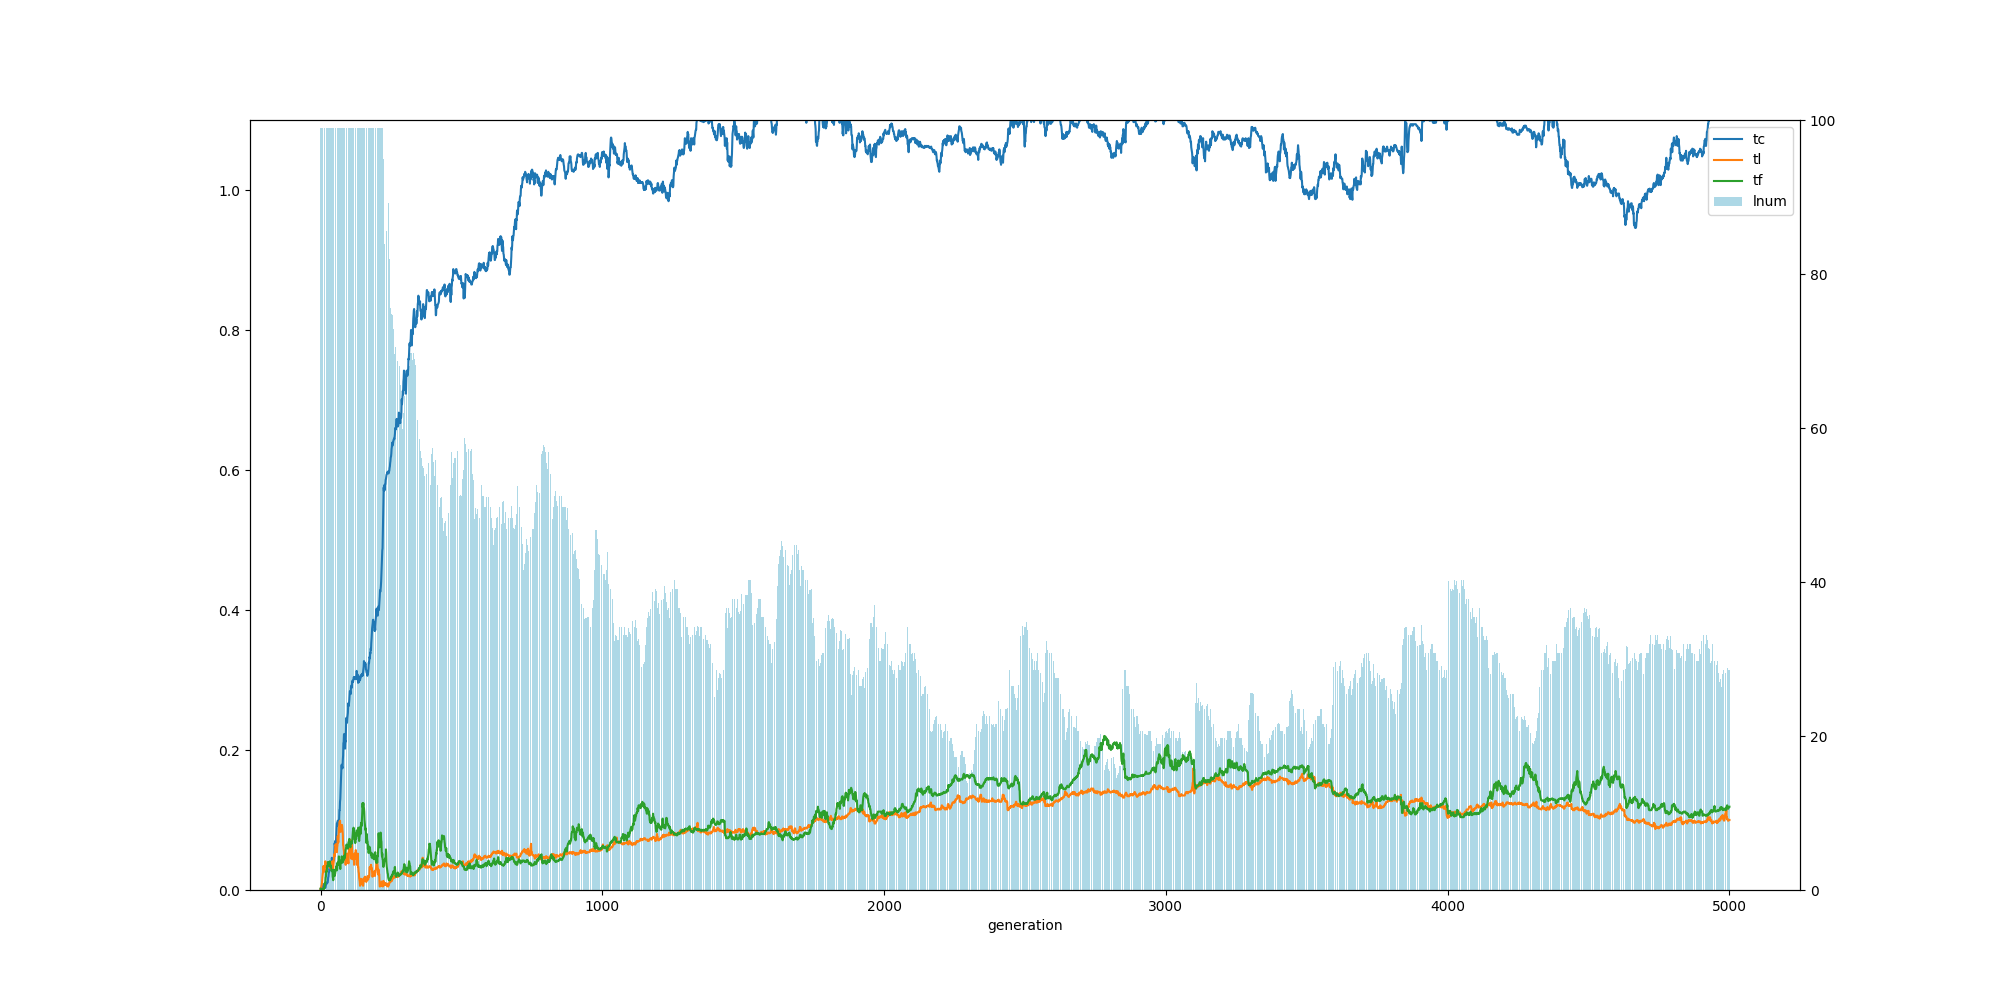

Source data for this figure (header and first rows):
, ge, tc, tl, tf, ln
0, 0, 0.001, 0.001, 0.002, 99.0
1, 1, 0.001, 0.003, 0.0, 99.0
2, 2, 0.001, 0.003, 0.0, 99.0
3, 3, 0.003, 0.006, 0.0, 99.0
4, 4, 0.002, 0.007, 0.0, 99.0
5, 5, 0.003, 0.01, 0.0, 99.0
6, 6, 0.005, 0.016, 0.001, 99.0
7, 7, 0.005, 0.02, 0.001, 99.0
8, 8, 0.006, 0.024, 0.0, 99.0
9, 9, 0.006, 0.025, 0.0, 99.0
10, 10, 0.004, 0.034, 0.001, 99.0
11, 11, 0.008, 0.032, 0.002, 99.0
12, 12, 0.006, 0.026, 0.002, 99.0
13, 13, 0.008, 0.03, 0.002, 99.0
14, 14, 0.005, 0.028, 0.003, 99.0
15, 15, 0.008, 0.035, 0.01, 99.0
16, 16, 0.003, 0.037, 0.007, 99.0
17, 17, 0.003, 0.041, 0.012, 99.0
18, 18, 0.005, 0.039, 0.018, 99.0
19, 19, 0.007, 0.034, 0.019, 99.0
20, 20, 0.01, 0.033, 0.027, 99.0
21, 21, 0.009, 0.032, 0.026, 99.0
22, 22, 0.009, 0.033, 0.026, 99.0
23, 23, 0.011, 0.032, 0.034, 99.0
24, 24, 0.01, 0.037, 0.034, 99.0
25, 25, 0.011, 0.035, 0.033, 99.0
26, 26, 0.013, 0.034, 0.04, 99.0
27, 27, 0.018, 0.038, 0.039, 99.0
28, 28, 0.019, 0.04, 0.034, 99.0
29, 29, 0.024, 0.039, 0.034, 99.0
30, 30, 0.025, 0.034, 0.037, 99.0
31, 31, 0.028, 0.035, 0.038, 99.0
32, 32, 0.031, 0.037, 0.04, 99.0
33, 33, 0.029, 0.033, 0.041, 99.0
34, 34, 0.03, 0.033, 0.037, 99.0
35, 35, 0.034, 0.034, 0.033, 99.0
36, 36, 0.037, 0.03, 0.035, 99.0
37, 37, 0.036, 0.035, 0.034, 99.0
38, 38, 0.037, 0.035, 0.03, 99.0
39, 39, 0.04, 0.033, 0.027, 99.0
40, 40, 0.046, 0.032, 0.028, 99.0
41, 41, 0.043, 0.034, 0.027, 99.0
42, 42, 0.037, 0.041, 0.028, 99.0
43, 43, 0.038, 0.038, 0.019, 99.0
44, 44, 0.042, 0.031, 0.017, 99.0
45, 45, 0.042, 0.032, 0.014, 99.0
46, 46, 0.043, 0.038, 0.019, 99.0
47, 47, 0.043, 0.041, 0.024, 99.0
48, 48, 0.044, 0.051, 0.029, 99.0
49, 49, 0.055, 0.05, 0.026, 99.0
50, 50, 0.067, 0.048, 0.02, 99.0
51, 51, 0.064, 0.053, 0.022, 99.0
52, 52, 0.07, 0.06, 0.024, 99.0
53, 53, 0.069, 0.065, 0.028, 99.0
54, 54, 0.067, 0.063, 0.03, 99.0
55, 55, 0.072, 0.065, 0.03, 99.0
56, 56, 0.082, 0.063, 0.034, 99.0
57, 57, 0.09, 0.056, 0.029, 99.0
58, 58, 0.095, 0.054, 0.028, 99.0
59, 59, 0.092, 0.061, 0.03, 99.0
... 4,941 more rows
